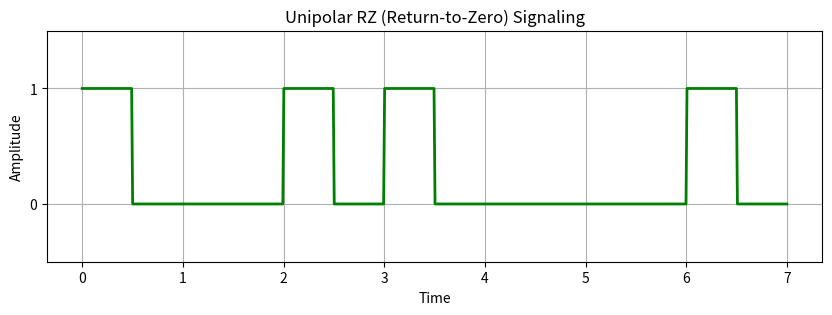

Generate this figure with matplotlib:
import numpy as np
import matplotlib.pyplot as plt

# Binary input (you can change this)
data = [1, 0, 1, 1, 0, 0, 1]

# Parameters
bit_duration = 1         # seconds per bit
samples_per_bit = 100    # resolution
total_samples = len(data) * samples_per_bit
t = np.linspace(0, len(data) * bit_duration, total_samples)

# Signal generation
signal = []

for bit in data:
    if bit == 1:
        # First half high, second half zero
        signal.extend([1] * (samples_per_bit // 2))
        signal.extend([0] * (samples_per_bit // 2))
    else:
        # Full bit duration zero
        signal.extend([0] * samples_per_bit)

# Plotting
plt.figure(figsize=(10, 3))
plt.plot(t, signal, linewidth=2, color='green')
plt.title("Unipolar RZ (Return-to-Zero) Signaling")
plt.xlabel("Time")
plt.ylabel("Amplitude")
plt.ylim(-0.5, 1.5)
plt.grid(True)
plt.xticks(np.arange(0, len(data) + 1, 1))
plt.yticks([0, 1])
plt.show()
